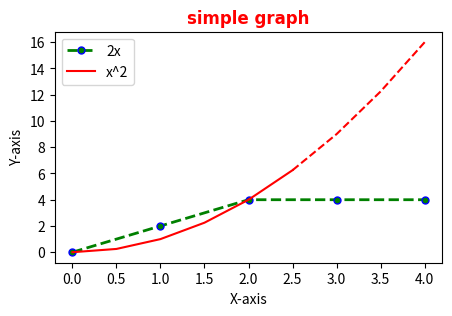

Here is the Python script that generated this plot:
import matplotlib.pyplot as plt
import numpy as np
import pandas as pd


#Resize your Graph
plt.figure(figsize=(5,3),dpi=300)#here figsize=(x,y) . we used to adjust the graph size.
#dpi = dots per inch(image resolution) , higher the dpi , higher the resolution

x=[0,1,2,3,4]
y=[0,2,4,4,4]
plt.plot(x,y,label="2x",color='green',marker='.',linestyle='--',linewidth=2,markersize=10,markeredgecolor='blue')
#plt.plot makes the graph .
#marker is the points representing the values .
#label='2x' add a mini label on graph . to use it we have to write down the plt.legend(). like we did in line no.14.

#there's another way to write plot's style in short way:
#plt.plot(x,y,'r.-',label='2x')
#here 'r.-' is in the format of [color][marker][line]


##Second Line
x2=np.arange(0,4.5,0.5)
plt.plot(x2[:6],x2[:6]**2,'r',label='x^2')
plt.plot(x2[5:],x2[5:]**2,'r--')


plt.title("simple graph",fontdict={'fontname':'Comic Sans MS','fontsize':12,'fontweight':'bold','color':'red'})
#fontdict contains the style for title of graph. fontname is the font style.

plt.xlabel("X-axis",fontdict={'fontsize':10})#label for X-axis.
plt.ylabel("Y-axis",fontdict={'fontsize':10})#label for Y-axis.

plt.xticks([0,0.5,1,1.5,2,2.5,3,3.5,4])#set the positions of the ticks on the X-axis
plt.yticks([0,2,4,6,8,10,12,14,16])#set the positions of the ticks on the Y-axis
#ticks are numbers or marks shown on the axis.


plt.legend()

plt.savefig('simple_graph.png',dpi=300)

plt.show()
#plt.show print/show the graph



### Bar Charts
